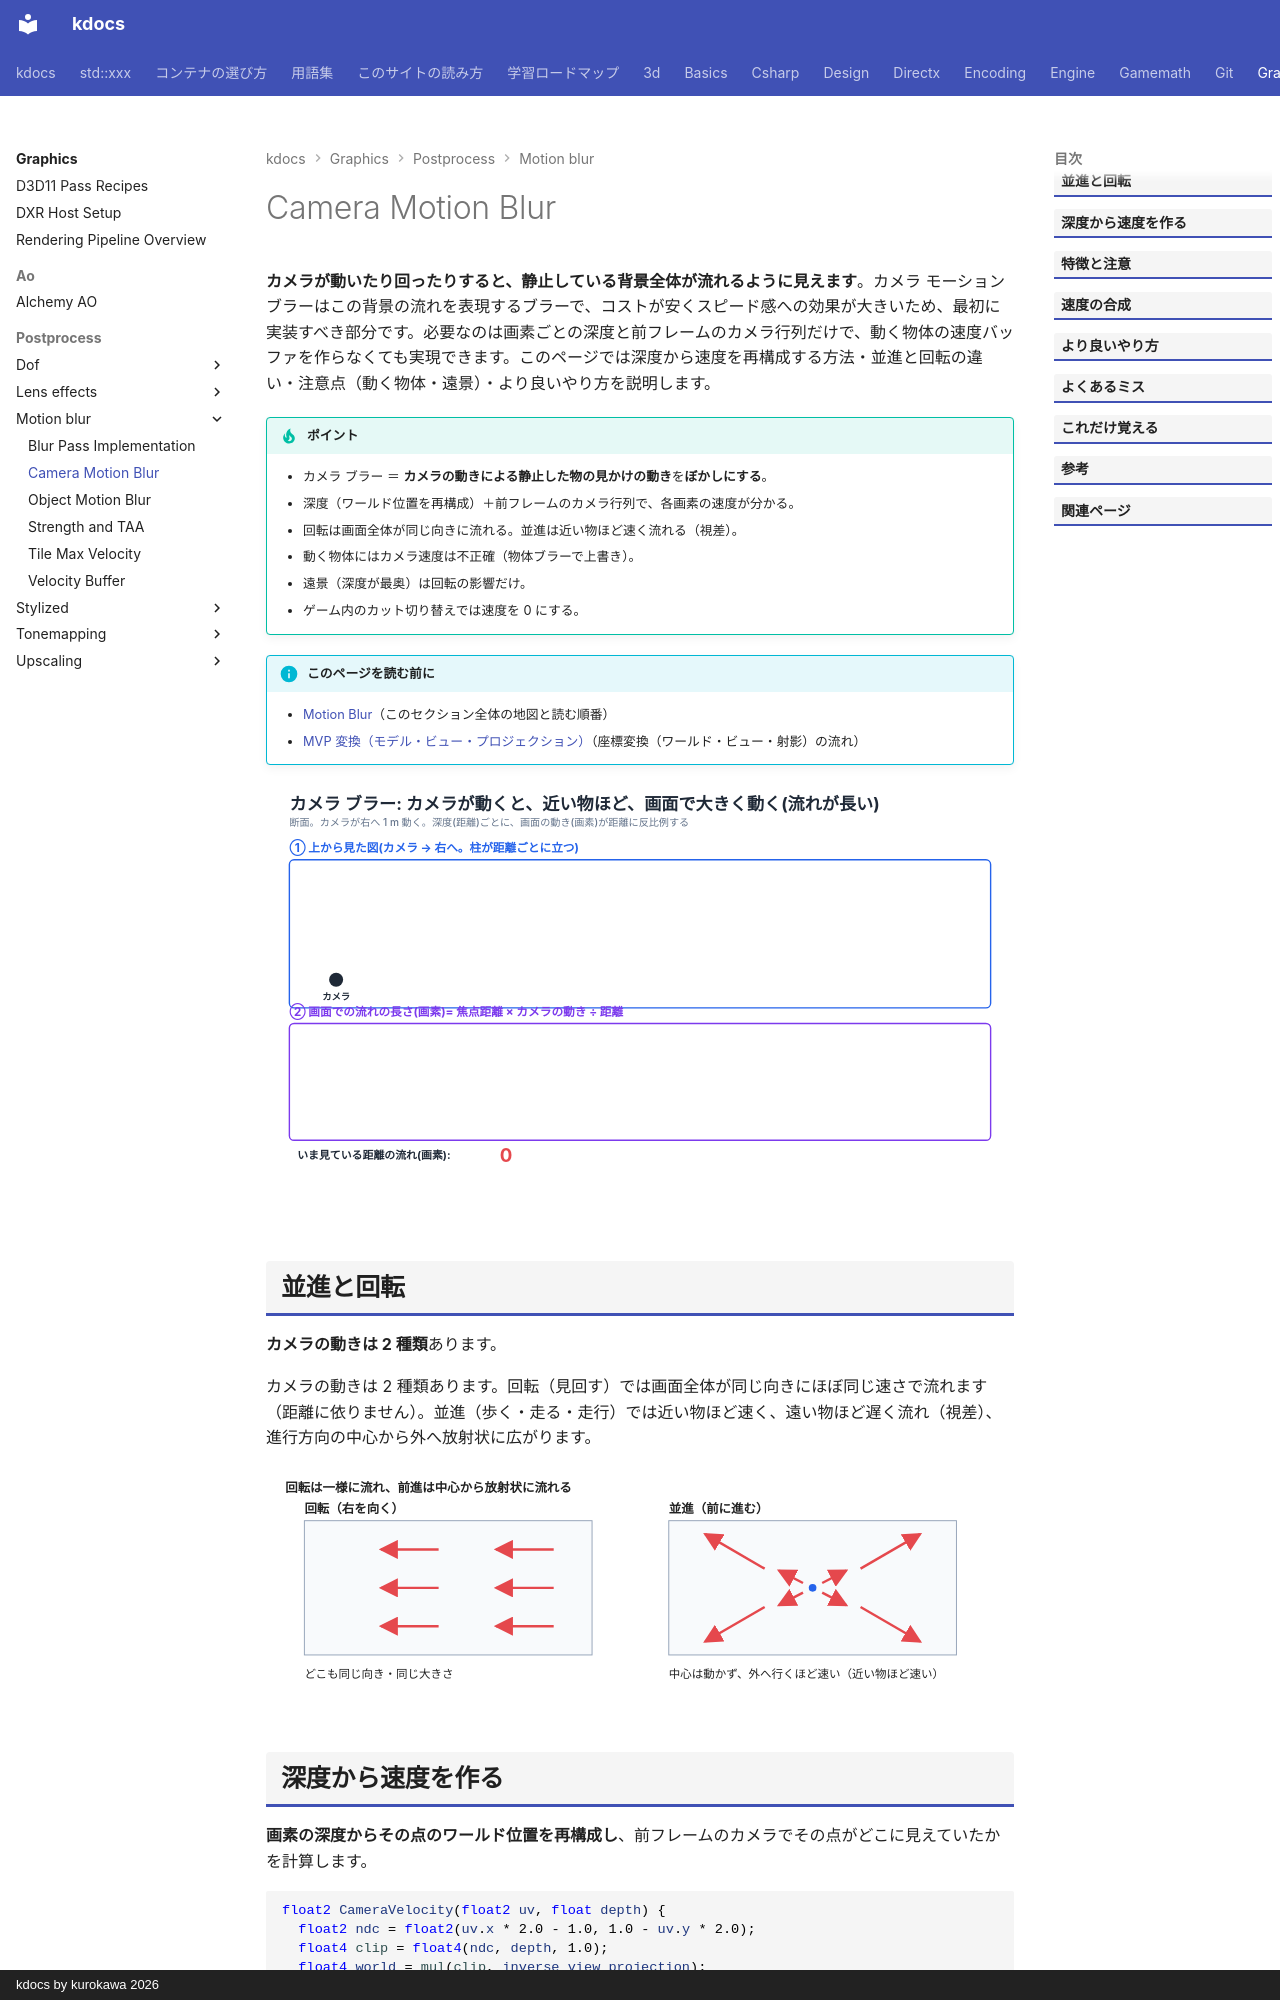

repository: qwzxdf/kdocs · page: graphics/postprocess/motion-blur/camera-blur/index.html · generator: mkdocs · copyright: kdocs by kurokawa 2026

---
title: Camera Motion Blur
tags:
  - 描画
---

# Camera Motion Blur

<strong>カメラが動いたり回ったりすると、静止している背景全体が流れるように見えます</strong>。カメラ モーション ブラーはこの背景の流れを表現するブラーで、コストが安くスピード感への効果が大きいため、最初に実装すべき部分です。必要なのは画素ごとの深度と前フレームのカメラ行列だけで、動く物体の速度バッファを作らなくても実現できます。このページでは深度から速度を再構成する方法・並進と回転の違い・注意点（動く物体・遠景）・より良いやり方を説明します。

!!! tip "ポイント"
    - カメラ ブラー ＝ <strong>カメラの動きによる静止した物の見かけの動き</strong>を<strong>ぼかしにする</strong>。
    - 深度（ワールド位置を再構成）＋前フレームのカメラ行列で、各画素の速度が分かる。
    - 回転は画面全体が同じ向きに流れる。並進は近い物ほど速く流れる（視差）。
    - 動く物体にはカメラ速度は不正確（物体ブラーで上書き）。
    - 遠景（深度が最奥）は回転の影響だけ。
    - ゲーム内のカット切り替えでは速度を 0 にする。

!!! info "このページを読む前に"
    - [Motion Blur](index.md)（このセクション全体の地図と読む順番）
    - [MVP 変換（モデル・ビュー・プロジェクション）](../../../3d/transforms-mvp.md)（座標変換（ワールド・ビュー・射影）の流れ）

<!-- fig:camera-blur:begin -->
